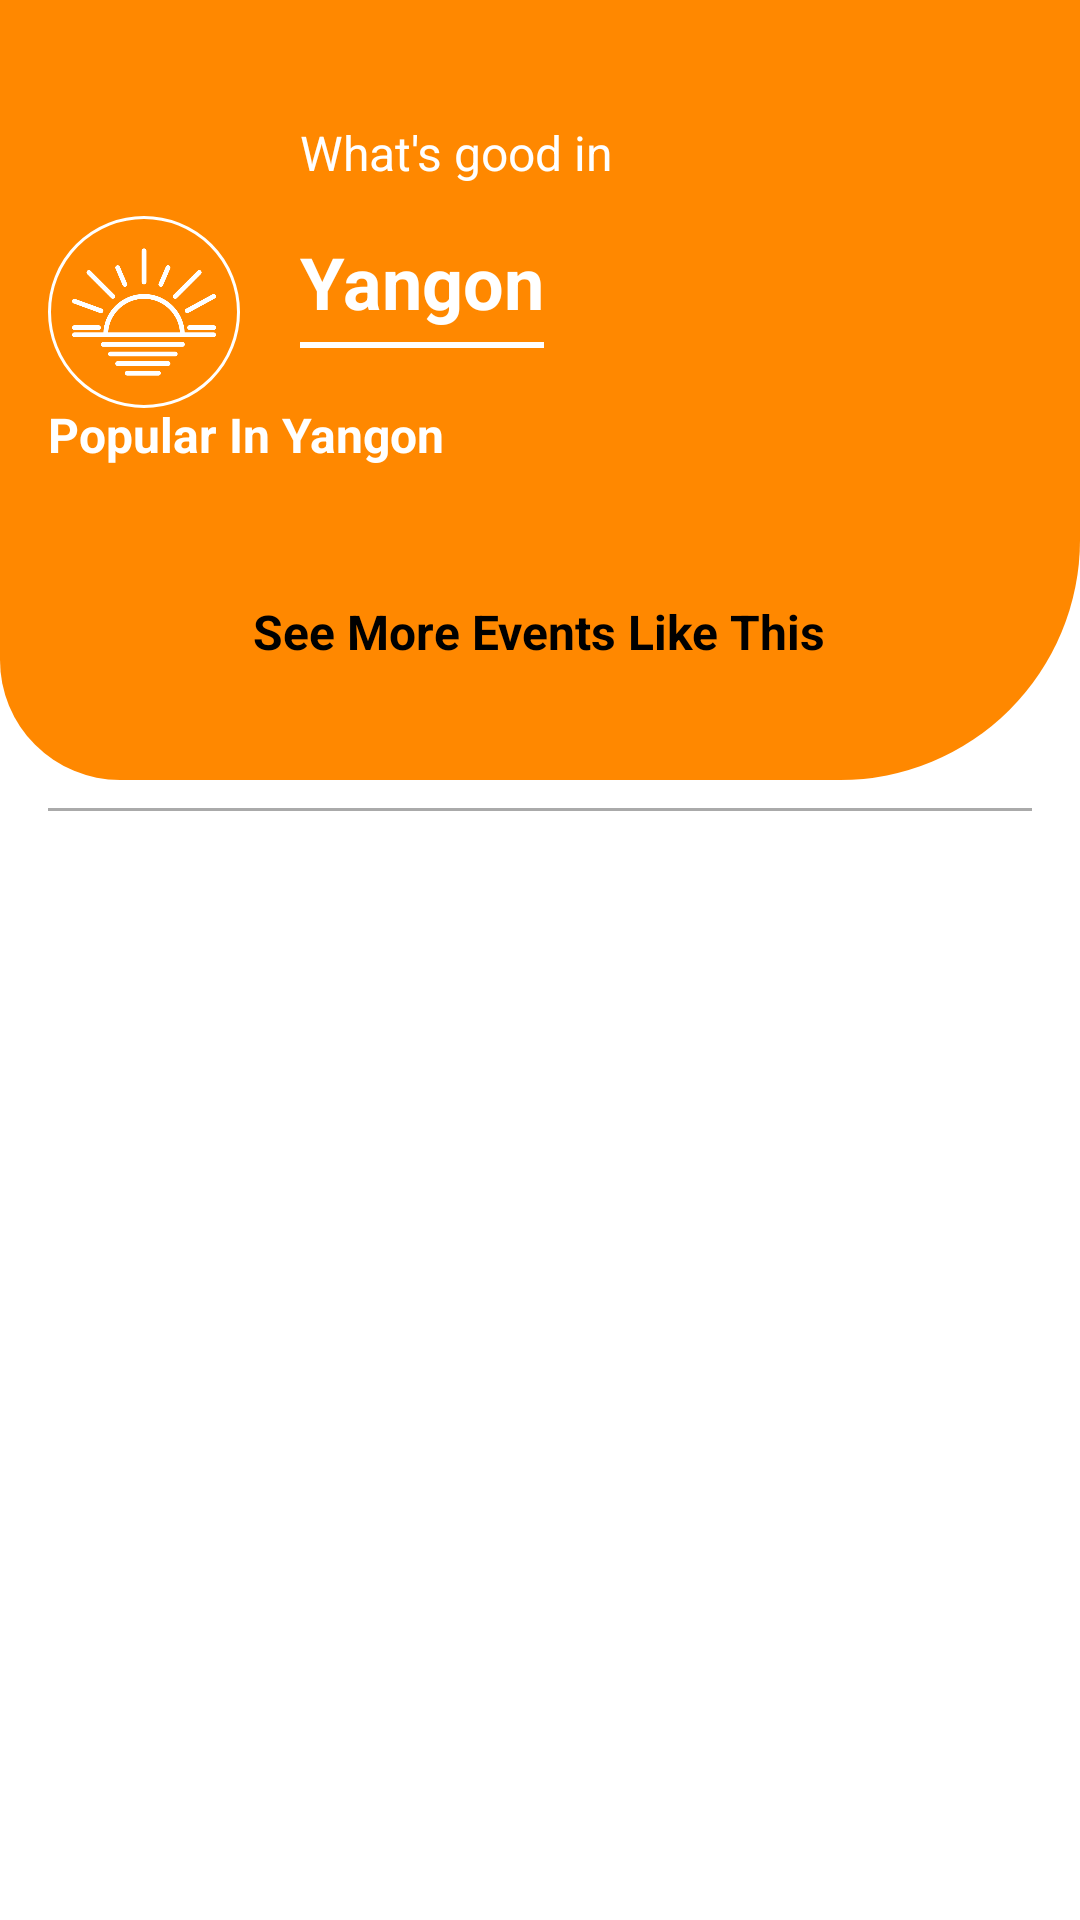

Produce the Android XML layout that renders to this screen, including the resource entries it uses.
<!-- AndroidManifest.xml: application theme AppTheme -->
<!-- res/layout/view_item_popular_events.xml -->
<?xml version="1.0" encoding="utf-8"?>
<RelativeLayout xmlns:android="http://schemas.android.com/apk/res/android"
	xmlns:app="http://schemas.android.com/apk/res-auto"
	xmlns:tools="http://schemas.android.com/tools"
	android:layout_width="match_parent"
	android:focusableInTouchMode="true"
	android:layout_height="wrap_content"
	android:orientation="vertical">

	<androidx.appcompat.widget.AppCompatImageView
		android:layout_width="match_parent"
		android:layout_height="@dimen/background_shade_height"
		android:scaleType="fitXY"
		android:src="@drawable/background_shade" />

	<androidx.appcompat.widget.AppCompatImageView
		android:id="@+id/btnNotification"
		android:layout_width="wrap_content"
		android:layout_height="wrap_content"
		android:layout_alignParentEnd="true"
		android:layout_marginTop="@dimen/margin_xlarge"
		android:layout_marginEnd="@dimen/margin_medium_2"
		android:src="@drawable/ic_notifications_none_white_32dp" />

	<androidx.appcompat.widget.AppCompatTextView
		android:id="@+id/tvWhatsGoodInLabel"
		android:layout_width="wrap_content"
		android:layout_height="wrap_content"
		android:layout_below="@id/btnNotification"
		android:layout_marginTop="@dimen/margin_medium"
		android:layout_marginStart="@dimen/margin_medium_3"
		android:layout_toEndOf="@id/ivLogo"
		android:text="@string/what_s_good_in_label"
		android:textColor="@android:color/white"
		android:textSize="@dimen/text_regular_2x" />

	<androidx.appcompat.widget.AppCompatTextView
		android:id="@+id/tvCityName"
		android:layout_width="wrap_content"
		android:layout_height="wrap_content"
		android:layout_below="@id/tvWhatsGoodInLabel"
		android:layout_alignStart="@id/tvWhatsGoodInLabel"
		android:layout_marginTop="@dimen/margin_medium_2"
		android:text="Yangon"
		android:textColor="@android:color/white"
		android:textSize="@dimen/text_heading_1x"
		android:textStyle="bold" />

	<View
		android:layout_width="wrap_content"
		android:layout_height="2dp"
		android:background = "@android:color/white"
		android:layout_below="@id/tvCityName"
		android:layout_alignStart="@id/tvCityName"
		android:layout_marginTop="@dimen/margin_small"
		android:layout_alignEnd="@id/tvCityName"
		/>

	<androidx.appcompat.widget.AppCompatImageView
		android:id="@+id/ivLogo"
		android:layout_width="@dimen/logo_size"
		android:layout_height="@dimen/logo_size"
		android:layout_marginStart="@dimen/margin_medium_2"
		android:layout_marginTop="@dimen/margin_xxxxxlarge"
		android:background="@drawable/background_circle_with_white_stroke"
		android:padding="@dimen/margin_medium"
		android:scaleType="centerCrop"
		android:src="@drawable/sunset" />

	<androidx.appcompat.widget.AppCompatTextView
		android:id="@+id/tvPopularLabel"
		android:layout_width="wrap_content"
		android:layout_height="wrap_content"
		android:layout_below="@id/tvCityName"
		android:layout_alignStart="@id/ivLogo"
		android:layout_marginTop="@dimen/margin_large"
		android:text="Popular In Yangon"
		android:textColor="@android:color/white"
		android:textSize="@dimen/text_regular_2x"
		android:textStyle="bold" />

	<androidx.recyclerview.widget.RecyclerView
		android:id="@+id/rvFeatureEvents"
		android:layout_width="match_parent"
		android:layout_height="wrap_content"
		android:layout_below="@id/tvPopularLabel"
		android:layout_marginTop="@dimen/margin_medium_3" />

	<TextView
		android:id="@+id/tvSeeMoreEvents"
		android:layout_width="wrap_content"
		android:layout_height="wrap_content"
		android:layout_below="@id/rvFeatureEvents"
		android:text="See More Events Like This"
		android:textStyle="bold"
		android:textSize="@dimen/text_regular_2x"
		android:textColor="@android:color/black"
		android:layout_centerHorizontal="true"
		android:layout_marginTop="@dimen/margin_large" />

	<View
		android:layout_width="match_parent"
		android:layout_height="1dp"
		android:layout_marginStart="@dimen/margin_medium_2"
		android:layout_marginEnd="@dimen/margin_medium_2"
		android:layout_below="@id/tvSeeMoreEvents"
		android:layout_marginTop="@dimen/margin_xxlarge"
		android:background="@android:color/darker_gray"/>


</RelativeLayout>
<!-- resources referenced by this layout -->
<resources>
  <dimen name="background_shade_height">260dp</dimen>
  <dimen name="logo_size">64dp</dimen>
  <dimen name="margin_large">24dp</dimen>
  <dimen name="margin_medium">8dp</dimen>
  <dimen name="margin_medium_2">16dp</dimen>
  <dimen name="margin_medium_3">20dp</dimen>
  <dimen name="margin_small">4dp</dimen>
  <dimen name="margin_xlarge">32dp</dimen>
  <dimen name="margin_xxlarge">48dp</dimen>
  <dimen name="margin_xxxxxlarge">72dp</dimen>
  <dimen name="text_heading_1x">24sp</dimen>
  <dimen name="text_regular_2x">16sp</dimen>
  <!-- drawable background_circle_with_white_stroke (drawable) -->
  <?xml version="1.0" encoding="utf-8"?>
  <shape
  	android:shape="rectangle"
  	xmlns:android="http://schemas.android.com/apk/res/android">
  
  	<stroke
  		android:color="@android:color/white"
  		android:width="1dp"/>
  
  	<corners
  		android:radius="40dp"/>
  
  	<size
  		android:width="82dp"
  		android:height="82dp"/>
  
  </shape>
  <!-- drawable background_shade (drawable) -->
  <?xml version="1.0" encoding="utf-8"?>
  <shape xmlns:android="http://schemas.android.com/apk/res/android"
  	android:shape="rectangle">
  
  	<solid android:color="@android:color/holo_orange_dark"/>
  
  	<size
  		android:width="80dp"
  		android:height="80dp"/>
  
  	<corners
  		android:bottomLeftRadius="40dp"
  		android:bottomRightRadius="80dp"/>
  
  </shape>
  <!-- drawable sunset: png bitmap (drawable-xxxhdpi, 9573 bytes) -->
  <string name="what_s_good_in_label">What\'s good in</string>
  <style name="AppTheme" parent="Theme.MaterialComponents.Light.DarkActionBar">
          
          <item name="colorPrimary">@color/colorPrimary</item>
          <item name="colorPrimaryDark">@color/colorPrimaryDark</item>
          <item name="colorAccent">@color/colorAccent</item>
      </style>
  <!-- not gathered from this repository: default colours our renderer supplied (Android Studio template values) -->
  <color name="colorPrimary">#FF6200EE</color>
  <color name="colorPrimaryDark">#FF3700B3</color>
  <color name="colorAccent">#FF03DAC5</color>
</resources>
